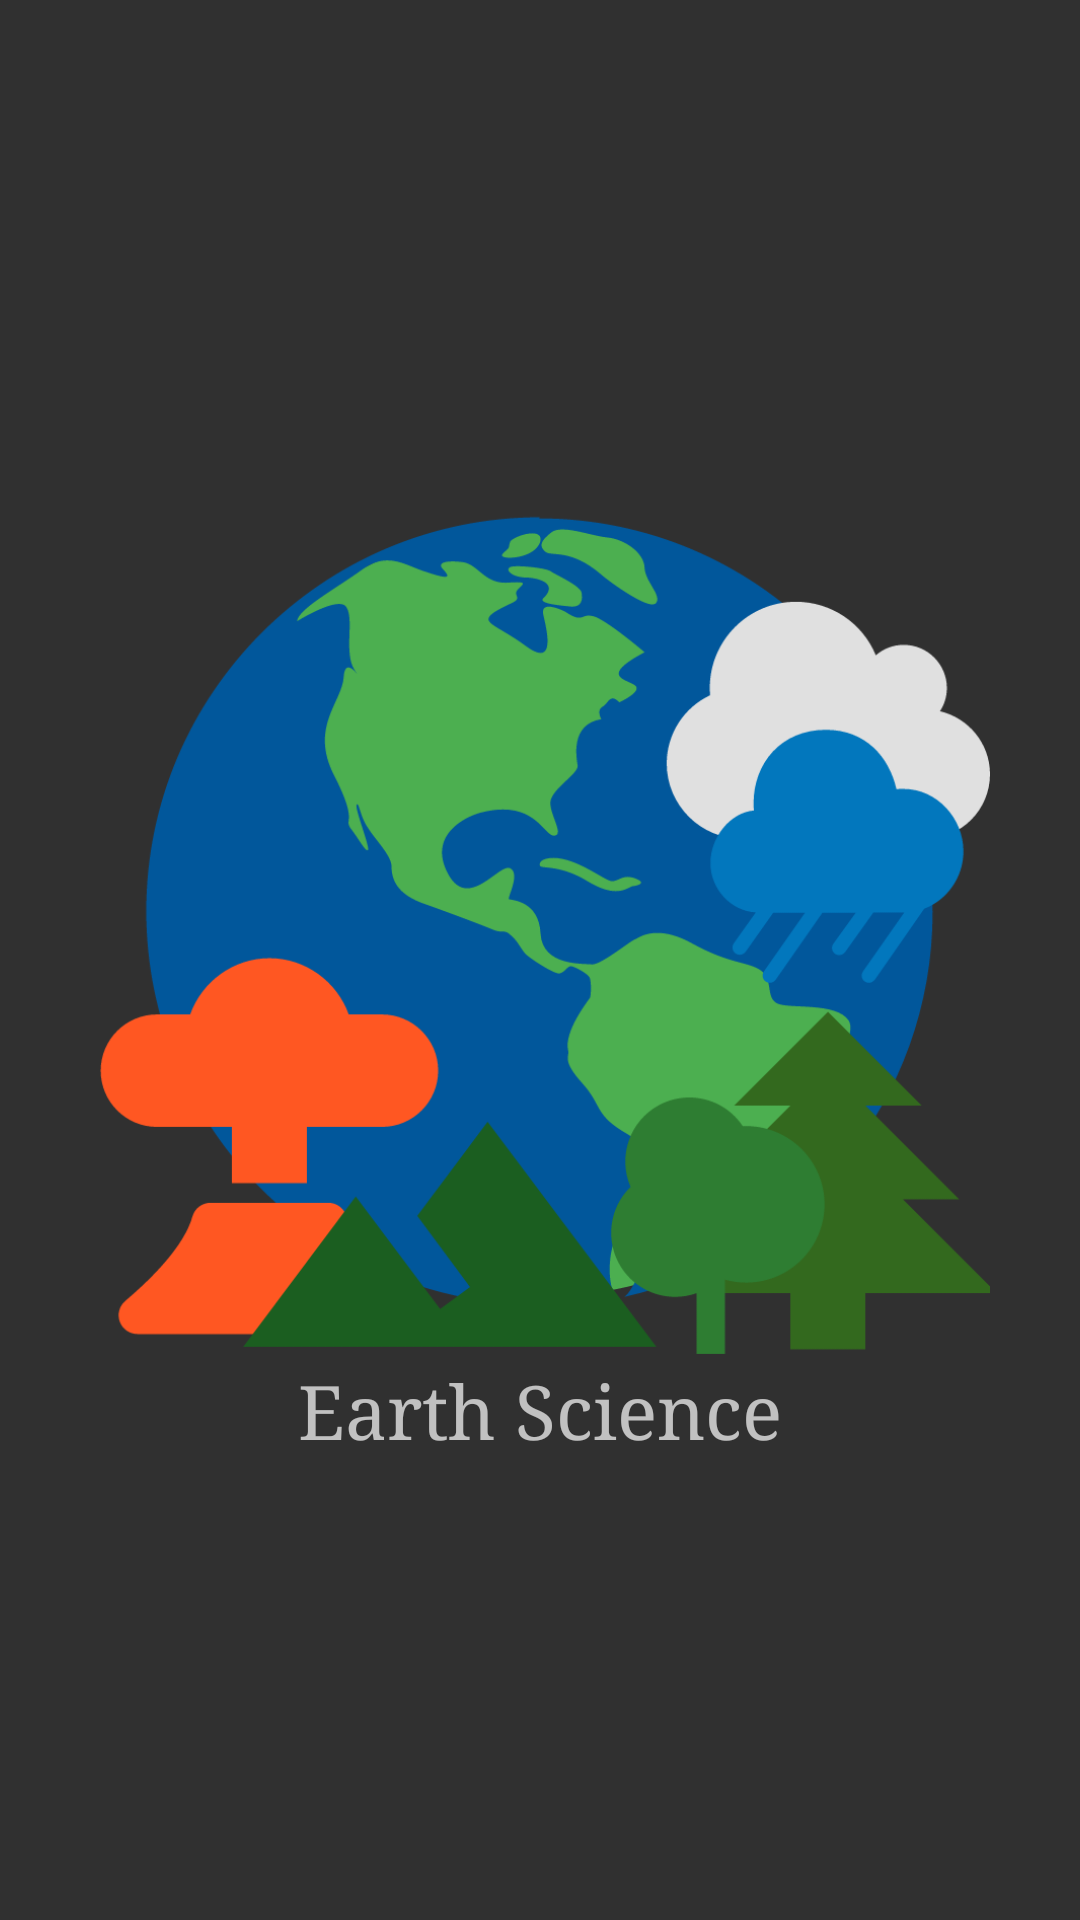

Android layout source for this screen:
<!-- AndroidManifest.xml: application theme AppTheme -->
<!-- res/layout/earthsciencepage_sh600dp.xml -->
<?xml version="1.0" encoding="utf-8"?>
<LinearLayout
	xmlns:android="http://schemas.android.com/apk/res/android"
	android:layout_width="match_parent"
	android:layout_height="match_parent"
	android:orientation="vertical"
	android:gravity="center">

	<ImageView
		android:layout_height="300dp"
		android:background="@drawable/earth_science"
		android:layout_width="300dp"/>

	<TextView
		android:layout_height="wrap_content"
		android:text="Earth Science"
		android:layout_width="match_parent"
		android:textSize="25sp"
		android:typeface="serif"
		android:gravity="center"/>

	<LinearLayout
		android:layout_height="wrap_content"
		android:layout_width="match_parent"
		android:orientation="horizontal"/>

</LinearLayout>
<!-- resources referenced by this layout -->
<resources>
  <!-- drawable earth_science: png bitmap (drawable, 52196 bytes) -->
  <style name="AppTheme" parent="Theme.AppCompat.NoActionBar">
  		<item name="android:windowNoTitle">true</item>
  	</style>
</resources>
